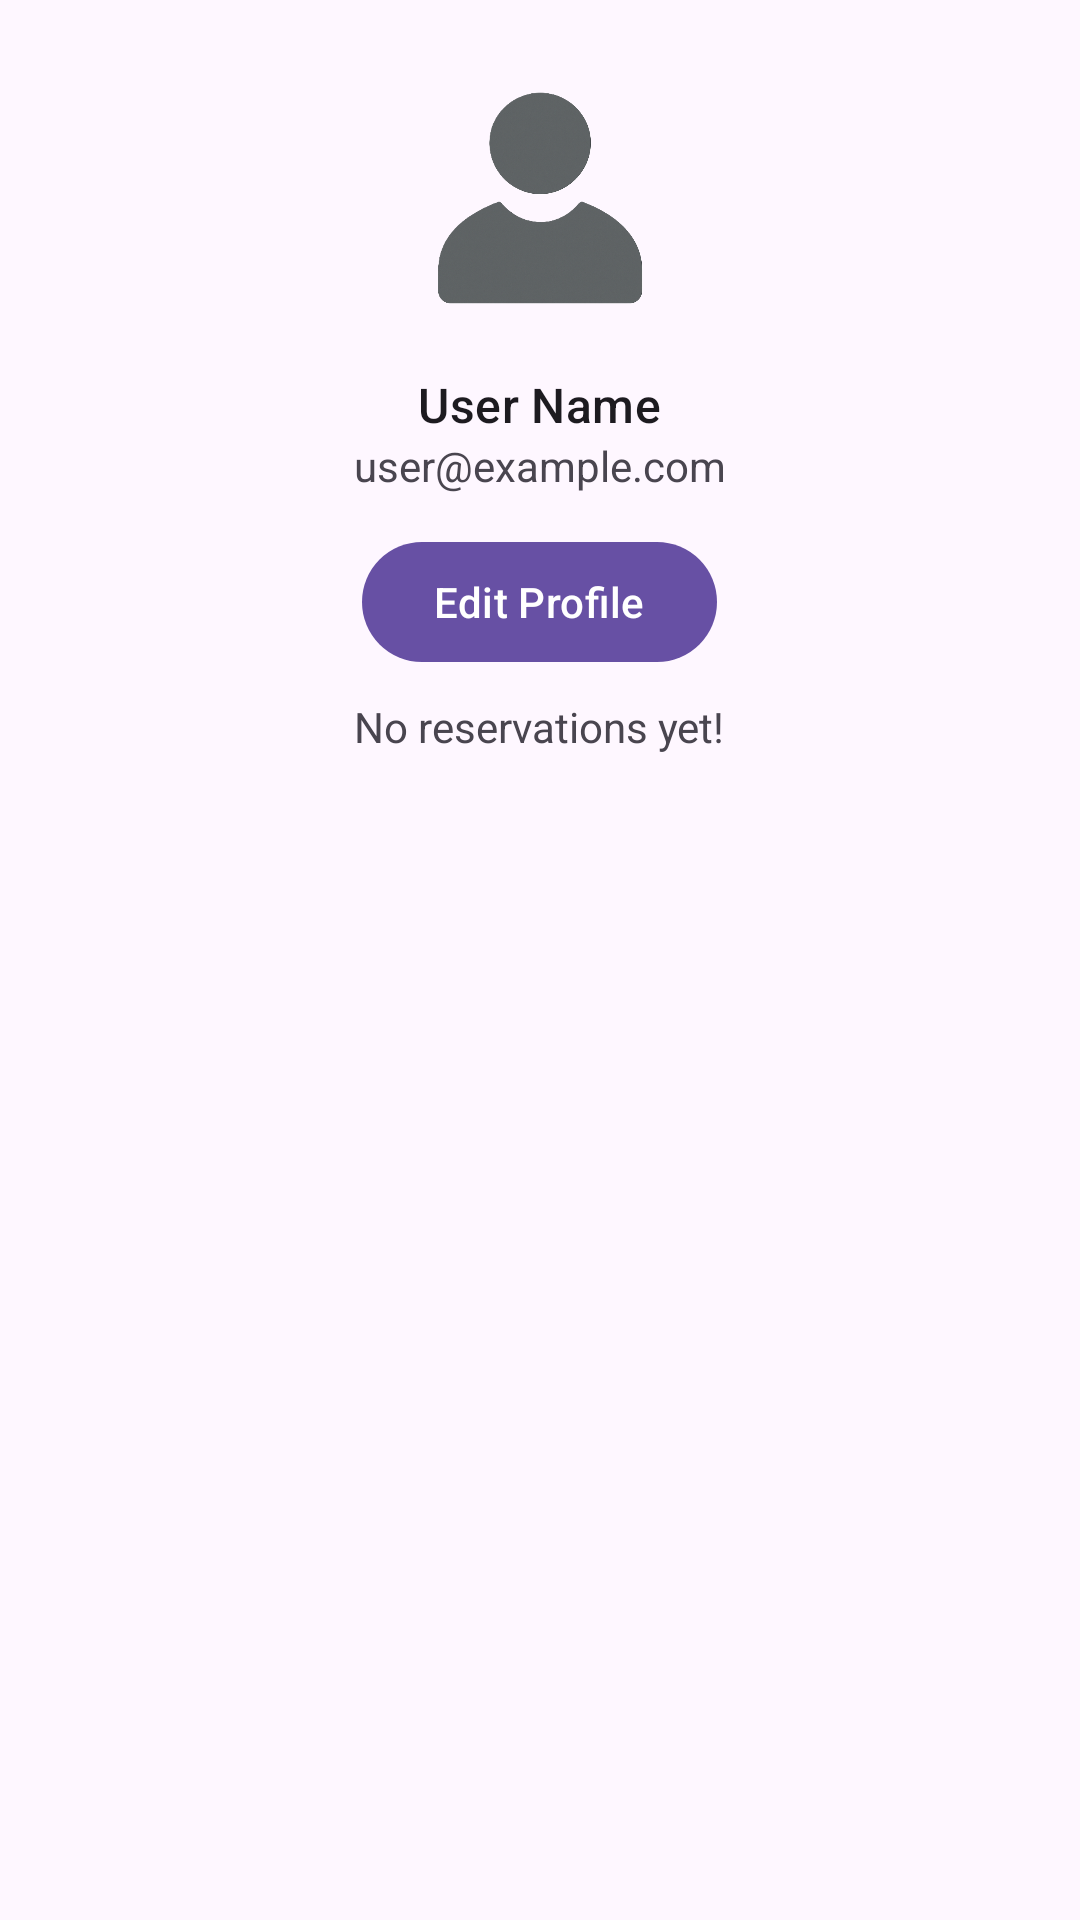

Reconstruct the res/layout file that produces this screen, plus the resources it refers to.
<!-- AndroidManifest.xml: application theme Theme.LibraryDigitalResourceApp -->
<!-- res/layout/fragment_profile.xml -->
<?xml version="1.0" encoding="utf-8"?>
<ScrollView xmlns:android="http://schemas.android.com/apk/res/android"
    android:layout_width="match_parent"
    android:layout_height="match_parent">

    <LinearLayout
        android:orientation="vertical"
        android:layout_width="match_parent"
        android:layout_height="wrap_content"
        android:padding="16dp"
        android:gravity="center_horizontal">

        
        <ImageView
            android:id="@+id/ivAvatar"
            android:layout_width="100dp"
            android:layout_height="100dp"
            android:src="@drawable/ic_profile_placeholder"
            android:scaleType="centerCrop" />

        
        <TextView
            android:id="@+id/tvName"
            android:layout_width="wrap_content"
            android:layout_height="wrap_content"
            android:textAppearance="?attr/textAppearanceTitleMedium"
            android:layout_marginTop="8dp"
            android:text="User Name" />

        
        <TextView
            android:id="@+id/tvEmail"
            android:layout_width="wrap_content"
            android:layout_height="wrap_content"
            android:text="user@example.com" />

        
        <com.google.android.material.button.MaterialButton
            android:id="@+id/btnEditProfile"
            android:layout_width="wrap_content"
            android:layout_height="wrap_content"
            android:text="@string/edit_profile"
            android:layout_marginTop="12dp" />

        
        <TextView
            android:id="@+id/tvHistoryEmpty"
            android:layout_width="wrap_content"
            android:layout_height="wrap_content"
            android:text="No reservations yet"
            android:visibility="gone"
            android:layout_marginTop="24dp" />

        
        <androidx.recyclerview.widget.RecyclerView
            android:id="@+id/rvHistory"
            android:layout_width="match_parent"
            android:layout_height="wrap_content"
            android:layout_marginTop="8dp" />

        <TextView
            android:id="@+id/tvEmpty"
            android:layout_width="wrap_content"
            android:layout_height="wrap_content"
            android:text="No reservations yet!" />

        <ProgressBar
            android:id="@+id/progressBar"
            android:layout_width="wrap_content"
            android:layout_height="wrap_content"
            android:layout_gravity="center"
            android:visibility="gone" />

    </LinearLayout>
</ScrollView>
<!-- resources referenced by this layout -->
<resources>
  <!-- drawable ic_profile_placeholder: png bitmap (drawable, 435505 bytes) -->
  <string name="edit_profile">Edit Profile</string>
  <style name="Theme.LibraryDigitalResourceApp" parent="Base.Theme.LibraryDigitalResourceApp" />
  <style name="Base.Theme.LibraryDigitalResourceApp" parent="Theme.Material3.DayNight.NoActionBar">
          
          
      </style>
</resources>
